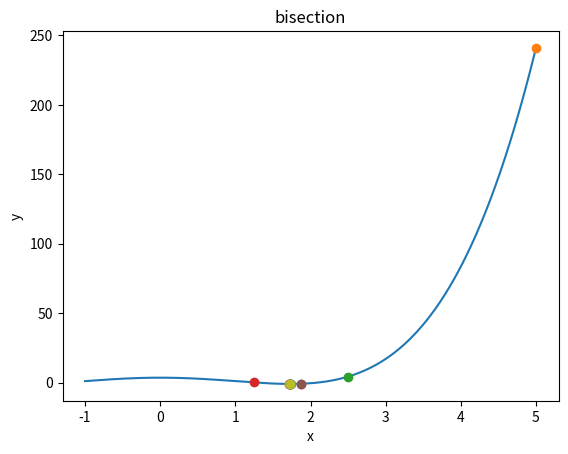

Write Python code to recreate this figure.

import matplotlib.pyplot as plt
import numpy as np

def bisection ( f, rangeMin, rangeMax, tol = 1e-4 ):
    
    x = np.linspace ( -1, 5, 1000 )
    y = f ( x )

    plt.title ( 'bisection' )
    plt.xlabel ( 'x' )
    plt.ylabel ( 'y' )
    plt.plot ( x, y )

    acc = abs ( rangeMax - rangeMin )
    iterations = 0

    mid = ( rangeMin + rangeMax ) / 2
    fM = f ( mid )

    plt.plot ( mid, fM, 'o' )

    while acc > tol: 

        left = ( rangeMin + mid ) / 2
        right = ( mid + rangeMax ) / 2

        fL = f ( left )
        fR = f ( right )

        if ( fL < fM ):
            rangeMax = mid
            mid = left
            fM = fL
        elif ( fR < fM ):
            rangeMin = mid
            mid = right
            fM = fR
        else:
            rangeMin = left
            rangeMax = right

        acc = abs ( rangeMax - rangeMin )

        plt.plot ( mid, fM, 'o' )
        print ( 'mid point for iteration ' + str ( iterations ) + ': x: ' + str ( mid ) + ' y: ' + str ( fM ) )
        print ( 'Left: ' + str ( rangeMin ) + ' right: ' + str ( rangeMax ) )
        print ( 'acc: ' + str (acc) + '\r\n' ) 
        iterations += 1

    x_min = ( rangeMin + rangeMax ) / 2
    return x_min, f ( x_min ), iterations, ( iterations * 2 ) + 1



def f ( x ):
    return ( ( ( ( x ** 2 ) - 3 ) ** 2 ) / 2 ) - 1

rez = bisection ( f, 0, 10 )

print ( rez )

plt.show ()
